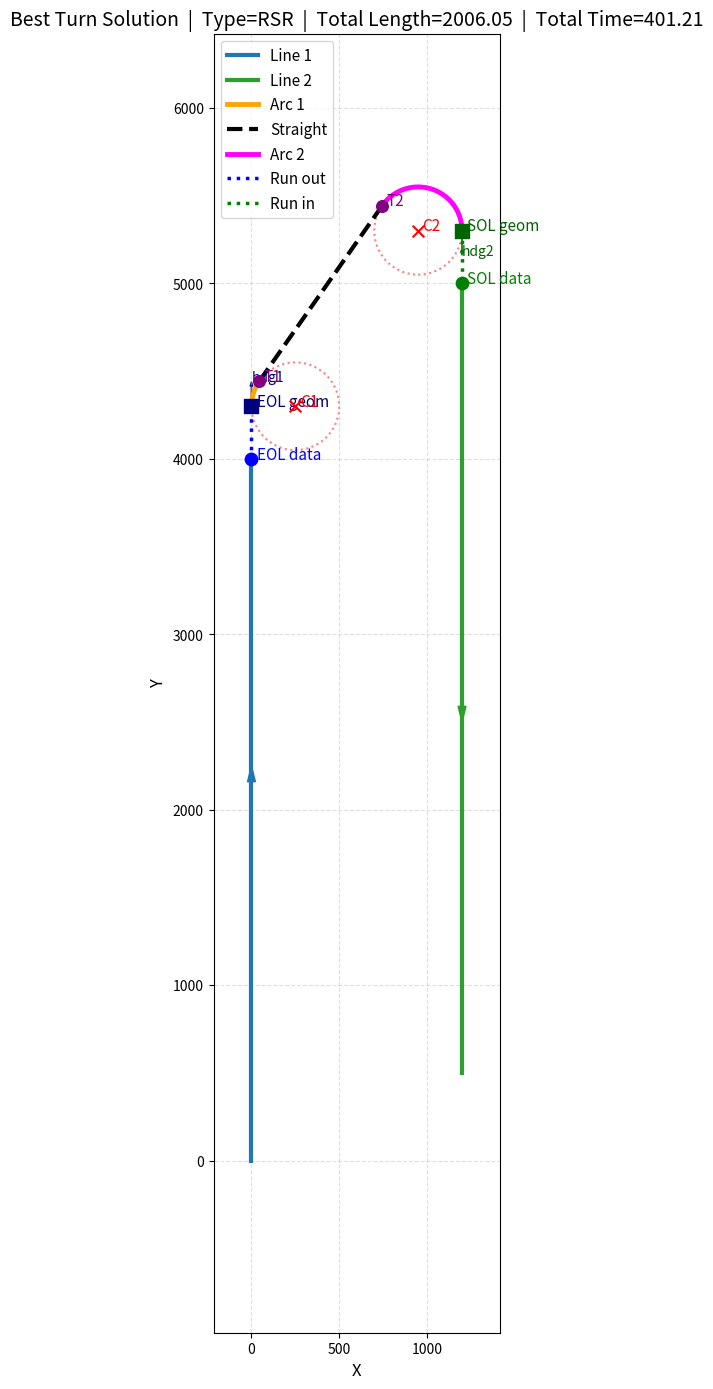

Generate this figure with matplotlib:
from dataclasses import dataclass
from math import sqrt, atan2, cos, sin, acos, pi, degrees
from typing import Optional, List, Tuple

import matplotlib.pyplot as plt


# =========================
# 基础数据结构
# =========================

@dataclass
class Point:
    x: float
    y: float


@dataclass
class State:
    p: Point
    heading: float  # 弧度


@dataclass
class VerticalLine:
    """
    南北向测线（平行于Y轴）

    约定：
    - y_start: 采集起点
    - y_end  : 采集终点
    - direction = +1 表示沿 +Y 方向采集
    - direction = -1 表示沿 -Y 方向采集

    要求：
    - 若 direction = +1, 则通常 y_end > y_start
    - 若 direction = -1, 则通常 y_end < y_start
    """
    x: float
    y_start: float
    y_end: float
    direction: int  # +1 or -1

    @property
    def length(self) -> float:
        return abs(self.y_end - self.y_start)

    @property
    def heading(self) -> float:
        return pi / 2 if self.direction > 0 else -pi / 2


@dataclass
class TangentSolution:
    tangent_point1: Point
    tangent_point2: Point


@dataclass
class DubinsPath:
    path_type: str = ""
    valid: bool = False
    arc1_angle: float = 0.0
    arc1_length: float = 0.0
    straight_length: float = 0.0
    arc2_angle: float = 0.0
    arc2_length: float = 0.0
    total_length: float = 0.0
    total_time: float = 0.0
    center1: Optional[Point] = None
    center2: Optional[Point] = None
    tangent_point1: Optional[Point] = None
    tangent_point2: Optional[Point] = None


@dataclass
class TurnCandidate:
    eol_data_y: float
    sol_data_y: float
    eol_data_point: Point
    sol_data_point: Point
    eol_geom: State
    sol_geom: State
    dubins: DubinsPath
    total_cost: float


# =========================
# 全局参数
# =========================

EPS = 1e-9
DOT_TOL = 0.995


# =========================
# 基础几何函数
# =========================

def distance(p1: Point, p2: Point) -> float:
    return sqrt((p1.x - p2.x) ** 2 + (p1.y - p2.y) ** 2)


def mod2pi(a: float) -> float:
    while a < 0:
        a += 2 * pi
    while a >= 2 * pi:
        a -= 2 * pi
    return a


def left_normal(psi: float) -> Tuple[float, float]:
    return -sin(psi), cos(psi)


def right_normal(psi: float) -> Tuple[float, float]:
    return sin(psi), -cos(psi)


def polar_angle(center: Point, point: Point) -> float:
    return atan2(point.y - center.y, point.x - center.x)


def compute_arc_angle(center: Point, point_from: Point, point_to: Point, turn: str) -> float:
    a1 = polar_angle(center, point_from)
    a2 = polar_angle(center, point_to)

    if turn == 'L':
        return mod2pi(a2 - a1)
    else:
        return mod2pi(a1 - a2)


def turning_circle_center(state: State, R: float, turn: str) -> Point:
    if turn == 'L':
        nx, ny = left_normal(state.heading)
    else:
        nx, ny = right_normal(state.heading)

    return Point(
        x=state.p.x + R * nx,
        y=state.p.y + R * ny
    )


def normalize(vx: float, vy: float) -> Optional[Tuple[float, float]]:
    n = sqrt(vx * vx + vy * vy)
    if n < EPS:
        return None
    return vx / n, vy / n


# =========================
# 切向一致性检查
# =========================

def tangent_direction_on_circle(center: Point, point: Point, turn: str) -> Tuple[float, float]:
    rx = point.x - center.x
    ry = point.y - center.y
    r = normalize(rx, ry)
    if r is None:
        return 0.0, 0.0
    rx, ry = r

    if turn == 'L':
        tx, ty = -ry, rx
    else:
        tx, ty = ry, -rx

    t = normalize(tx, ty)
    return t if t is not None else (0.0, 0.0)


def tangent_direction_is_consistent(
    c1: Point, t1: Point,
    c2: Point, t2: Point,
    turn1: str, turn2: str,
    debug: bool = False
) -> bool:
    s = normalize(t2.x - t1.x, t2.y - t1.y)
    if s is None:
        return False
    sx, sy = s

    v1x, v1y = tangent_direction_on_circle(c1, t1, turn1)
    v2x, v2y = tangent_direction_on_circle(c2, t2, turn2)

    dot1 = v1x * sx + v1y * sy
    dot2 = v2x * sx + v2y * sy

    if debug:
        print(f"      tangent consistency: dot1={dot1:.6f}, dot2={dot2:.6f}")

    return dot1 > DOT_TOL and dot2 > DOT_TOL


# =========================
# 公切线求解
# =========================

def solve_outer_tangent(c1: Point, c2: Point, R: float, turn: str, debug: bool = False) -> Optional[TangentSolution]:
    dx = c2.x - c1.x
    dy = c2.y - c1.y
    D = sqrt(dx * dx + dy * dy)
    if D < EPS:
        return None

    ux = dx / D
    uy = dy / D
    perp = (-uy, ux)

    feasible = []

    for sign in (+1.0, -1.0):
        t1 = Point(c1.x + sign * R * perp[0], c1.y + sign * R * perp[1])
        t2 = Point(c2.x + sign * R * perp[0], c2.y + sign * R * perp[1])

        ok = tangent_direction_is_consistent(c1, t1, c2, t2, turn, turn, debug=False)
        if debug:
            print(f"      outer tangent sign={sign:+.0f}, ok={ok}, "
                  f"T1=({t1.x:.2f},{t1.y:.2f}), T2=({t2.x:.2f},{t2.y:.2f})")

        if ok:
            feasible.append((t1, t2))

    if not feasible:
        return None

    t1, t2 = min(feasible, key=lambda pair: distance(pair[0], pair[1]))
    return TangentSolution(tangent_point1=t1, tangent_point2=t2)


def construct_inner_tangent_points(
    c1: Point, c2: Point, R: float,
    theta: float, turn1: str, turn2: str
) -> Optional[Tuple[Point, Point]]:
    dx, dy = cos(theta), sin(theta)

    left_n = (-dy, dx)
    right_n = (dy, -dx)

    if turn1 == 'L':
        r1 = right_n
    else:
        r1 = left_n

    if turn2 == 'L':
        r2 = right_n
    else:
        r2 = left_n

    t1 = Point(c1.x + R * r1[0], c1.y + R * r1[1])
    t2 = Point(c2.x + R * r2[0], c2.y + R * r2[1])

    s = normalize(t2.x - t1.x, t2.y - t1.y)
    if s is None:
        return None
    sx, sy = s

    if sx * dx + sy * dy < DOT_TOL:
        return None

    return t1, t2


def solve_inner_tangent(c1: Point, c2: Point, R: float, turn1: str, turn2: str, debug: bool = False) -> Optional[TangentSolution]:
    dx = c2.x - c1.x
    dy = c2.y - c1.y
    D = sqrt(dx * dx + dy * dy)

    if D < 2 * R - EPS:
        if debug:
            print(f"      inner tangent impossible: D={D:.3f} < 2R={2*R:.3f}")
        return None

    phi = atan2(dy, dx)
    alpha = acos(max(-1.0, min(1.0, 2 * R / D)))

    candidate_dirs = [phi + alpha, phi - alpha]
    feasible = []

    for theta in candidate_dirs:
        pair = construct_inner_tangent_points(c1, c2, R, theta, turn1, turn2)
        if pair is None:
            if debug:
                print(f"      inner theta={degrees(theta):.2f} deg -> construct failed")
            continue

        t1, t2 = pair
        ok = tangent_direction_is_consistent(c1, t1, c2, t2, turn1, turn2, debug=False)

        if debug:
            print(f"      inner theta={degrees(theta):.2f} deg, ok={ok}, "
                  f"T1=({t1.x:.2f},{t1.y:.2f}), T2=({t2.x:.2f},{t2.y:.2f})")

        if ok:
            feasible.append((t1, t2))

    if not feasible:
        return None

    t1, t2 = min(feasible, key=lambda pair: distance(pair[0], pair[1]))
    return TangentSolution(tangent_point1=t1, tangent_point2=t2)


# =========================
# Dubins CSC
# =========================

def solve_one_csc_path(
    start_state: State,
    end_state: State,
    R: float,
    path_type: str,
    speed: float,
    debug: bool = False
) -> DubinsPath:
    turn1 = path_type[0]
    turn2 = path_type[2]

    c1 = turning_circle_center(start_state, R, turn1)
    c2 = turning_circle_center(end_state, R, turn2)

    if debug:
        print(f"    solve {path_type}:")
        print(f"      start=({start_state.p.x:.2f},{start_state.p.y:.2f}), hdg={degrees(start_state.heading):.2f}")
        print(f"      end  =({end_state.p.x:.2f},{end_state.p.y:.2f}), hdg={degrees(end_state.heading):.2f}")
        print(f"      c1=({c1.x:.2f},{c1.y:.2f}), c2=({c2.x:.2f},{c2.y:.2f})")

    if turn1 == turn2:
        tangent_solution = solve_outer_tangent(c1, c2, R, turn1, debug=debug)
    else:
        tangent_solution = solve_inner_tangent(c1, c2, R, turn1, turn2, debug=debug)

    if tangent_solution is None:
        if debug:
            print("      tangent solution = None")
        return DubinsPath(valid=False)

    t1 = tangent_solution.tangent_point1
    t2 = tangent_solution.tangent_point2

    if not tangent_direction_is_consistent(c1, t1, c2, t2, turn1, turn2, debug=debug):
        if debug:
            print("      final tangent consistency failed")
        return DubinsPath(valid=False)

    arc1_angle = compute_arc_angle(c1, start_state.p, t1, turn1)
    arc2_angle = compute_arc_angle(c2, t2, end_state.p, turn2)

    arc1_length = R * arc1_angle
    straight_length = distance(t1, t2)
    arc2_length = R * arc2_angle

    total_length = arc1_length + straight_length + arc2_length
    total_time = total_length / speed

    if debug:
        print(f"      arc1={degrees(arc1_angle):.3f} deg, straight={straight_length:.3f}, "
              f"arc2={degrees(arc2_angle):.3f} deg, total={total_length:.3f}")

    return DubinsPath(
        path_type=path_type,
        valid=True,
        arc1_angle=arc1_angle,
        arc1_length=arc1_length,
        straight_length=straight_length,
        arc2_angle=arc2_angle,
        arc2_length=arc2_length,
        total_length=total_length,
        total_time=total_time,
        center1=c1,
        center2=c2,
        tangent_point1=t1,
        tangent_point2=t2
    )


def shortest_dubins_csc(
    start_state: State,
    end_state: State,
    R: float,
    speed: float,
    debug: bool = False
) -> DubinsPath:
    candidates = []

    for path_type in ["LSL", "RSR", "LSR", "RSL"]:
        p = solve_one_csc_path(start_state, end_state, R, path_type, speed, debug=debug)
        if p.valid:
            if debug:
                print(f"    [VALID] {path_type}: total_length={p.total_length:.3f}")
            candidates.append(p)
        else:
            if debug:
                print(f"    [INVALID] {path_type}")

    if not candidates:
        return DubinsPath(valid=False)

    best = min(candidates, key=lambda item: item.total_length)
    if debug:
        print(f"    [BEST] {best.path_type}, total_length={best.total_length:.3f}")
    return best


# =========================
# 测线点构造
# =========================

def point_on_vertical_line(line: VerticalLine, y: float) -> Point:
    return Point(line.x, y)


def build_eol_geom(line1: VerticalLine, eol_data_y: float, L_out: float) -> Tuple[State, Point]:
    """
    EOL数据点可搜索
    EOL几何点 = EOL数据点沿采集方向前进 L_out
    """
    data_pt = point_on_vertical_line(line1, eol_data_y)
    geom_pt = Point(line1.x, eol_data_y + line1.direction * L_out)
    return State(p=geom_pt, heading=line1.heading), data_pt


def build_sol_geom_fixed_head(line2: VerticalLine, L_in: float) -> Tuple[State, Point]:
    """
    SOL固定在线头（采集起点）
    SOL数据点 = line2.y_start
    SOL几何点 = 在正式采集前，沿反方向回退 L_in
              = data_pt - direction * L_in
    """
    sol_data_y = line2.y_start
    data_pt = point_on_vertical_line(line2, sol_data_y)
    geom_pt = Point(line2.x, sol_data_y - line2.direction * L_in)
    return State(p=geom_pt, heading=line2.heading), data_pt


# =========================
# 候选搜索范围
# =========================

def generate_candidate_eol_y(line1: VerticalLine, dy: float, search_back_length: float) -> List[float]:
    """
    在第一条线尾附近搜索 EOL
    由于 y_end 定义为采集终点，所以直接围绕 y_end 搜索即可。
    """
    vals = []

    if line1.direction > 0:
        y0 = max(line1.y_start, line1.y_end - search_back_length)
        y1 = line1.y_end
        y = y0
        while y <= y1 + EPS:
            vals.append(y)
            y += dy
    else:
        y0 = min(line1.y_start, line1.y_end + search_back_length)
        y1 = line1.y_end
        y = y0
        while y >= y1 - EPS:
            vals.append(y)
            y -= dy

    return vals


# =========================
# 主优化器：SOL固定在线头
# =========================

def optimize_turn_between_vertical_lines(
    line1: VerticalLine,
    line2: VerticalLine,
    L_out: float,
    L_in: float,
    R: float,
    speed: float,
    dy_eol: float = 50.0,
    search_back_length: float = 1000.0,
    debug: bool = False
) -> Optional[TurnCandidate]:
    best: Optional[TurnCandidate] = None

    eol_candidates = generate_candidate_eol_y(line1, dy_eol, search_back_length)
    sol_geom, sol_data_point = build_sol_geom_fixed_head(line2, L_in)
    sol_data_y = line2.y_start

    if debug:
        print(f"[SEARCH] EOL candidates={len(eol_candidates)}, SOL fixed at line head y={sol_data_y:.2f}")

    for idx, eol_y in enumerate(eol_candidates):
        eol_geom, eol_data_point = build_eol_geom(line1, eol_y, L_out)

        local_debug = False
        # 如果需要单点深度调试，可改这里
        # local_debug = debug and (idx == len(eol_candidates) - 1)

        dubins = shortest_dubins_csc(eol_geom, sol_geom, R, speed, debug=local_debug)
        if not dubins.valid:
            continue

        total_cost = dubins.total_time

        cand = TurnCandidate(
            eol_data_y=eol_y,
            sol_data_y=sol_data_y,
            eol_data_point=eol_data_point,
            sol_data_point=sol_data_point,
            eol_geom=eol_geom,
            sol_geom=sol_geom,
            dubins=dubins,
            total_cost=total_cost
        )

        if best is None or cand.total_cost < best.total_cost:
            best = cand
            if debug:
                print(
                    f"[UPDATE BEST] eol_y={eol_y:.2f}, "
                    f"sol_y={sol_data_y:.2f}, "
                    f"type={dubins.path_type}, "
                    f"total_length={dubins.total_length:.3f}, "
                    f"total_time={dubins.total_time:.3f}"
                )

    return best


# =========================
# 打印结果
# =========================

def print_result(best: Optional[TurnCandidate]):
    if best is None:
        print("未找到可行换线路径。")
        return

    d = best.dubins
    print("========== 最优换线结果 ==========")
    print(f"EOL 数据点: ({best.eol_data_point.x:.3f}, {best.eol_data_point.y:.3f})")
    print(f"SOL 数据点: ({best.sol_data_point.x:.3f}, {best.sol_data_point.y:.3f}) [固定在线头]")
    print(f"EOL 几何点: ({best.eol_geom.p.x:.3f}, {best.eol_geom.p.y:.3f})  heading={degrees(best.eol_geom.heading):.2f} deg")
    print(f"SOL 几何点: ({best.sol_geom.p.x:.3f}, {best.sol_geom.p.y:.3f})  heading={degrees(best.sol_geom.heading):.2f} deg")
    print(f"路径类型: {d.path_type}")
    print(f"第一圆弧角度: {degrees(d.arc1_angle):.3f} deg")
    print(f"第一圆弧长度: {d.arc1_length:.3f}")
    print(f"直线段长度 : {d.straight_length:.3f}")
    print(f"第二圆弧角度: {degrees(d.arc2_angle):.3f} deg")
    print(f"第二圆弧长度: {d.arc2_length:.3f}")
    print(f"总长度     : {d.total_length:.3f}")
    print(f"总时间     : {d.total_time:.3f}")
    print(f"圆心1       : ({d.center1.x:.3f}, {d.center1.y:.3f})")
    print(f"圆心2       : ({d.center2.x:.3f}, {d.center2.y:.3f})")
    print(f"切点1       : ({d.tangent_point1.x:.3f}, {d.tangent_point1.y:.3f})")
    print(f"切点2       : ({d.tangent_point2.x:.3f}, {d.tangent_point2.y:.3f})")
    print("==================================")


# =========================
# 可视化
# =========================

def sample_arc(center: Point, radius: float, p_start: Point, p_end: Point, turn: str, n: int = 100):
    a1 = polar_angle(center, p_start)
    a2 = polar_angle(center, p_end)

    if turn == 'L':
        delta = mod2pi(a2 - a1)
        angles = [a1 + delta * i / (n - 1) for i in range(n)]
    else:
        delta = mod2pi(a1 - a2)
        angles = [a1 - delta * i / (n - 1) for i in range(n)]

    xs = [center.x + radius * cos(a) for a in angles]
    ys = [center.y + radius * sin(a) for a in angles]
    return xs, ys


def sample_line(p1: Point, p2: Point, n: int = 50):
    xs = [p1.x + (p2.x - p1.x) * i / (n - 1) for i in range(n)]
    ys = [p1.y + (p2.y - p1.y) * i / (n - 1) for i in range(n)]
    return xs, ys


def draw_heading_arrow(ax, state: State, length: float = 150.0, color: str = "black", label: Optional[str] = None):
    dx = length * cos(state.heading)
    dy = length * sin(state.heading)
    ax.arrow(
        state.p.x, state.p.y, dx, dy,
        head_width=0.12 * length,
        head_length=0.18 * length,
        fc=color, ec=color, length_includes_head=True, alpha=0.8
    )
    if label:
        ax.text(state.p.x + dx, state.p.y + dy, label, color=color, fontsize=10)


def plot_turn_solution(
    line1: VerticalLine,
    line2: VerticalLine,
    best: Optional[TurnCandidate],
    R: float,
    show_circles: bool = True,
    figsize=(10, 12),
    dpi=200,
    save_path: Optional[str] = None
):
    if best is None:
        print("没有可视化结果：best is None")
        return

    fig, ax = plt.subplots(figsize=figsize, dpi=dpi)

    # 测线
    ax.plot([line1.x, line1.x], [line1.y_start, line1.y_end],
            color="tab:blue", linewidth=3.0, label="Line 1")
    ax.plot([line2.x, line2.x], [line2.y_start, line2.y_end],
            color="tab:green", linewidth=3.0, label="Line 2")

    # 测线方向箭头
    mid1 = 0.5 * (line1.y_start + line1.y_end)
    ax.arrow(line1.x, mid1, 0, 250 * line1.direction,
             head_width=45, head_length=90, fc="tab:blue", ec="tab:blue",
             length_includes_head=True)

    mid2 = 0.5 * (line2.y_start + line2.y_end)
    ax.arrow(line2.x, mid2, 0, 250 * line2.direction,
             head_width=45, head_length=90, fc="tab:green", ec="tab:green",
             length_includes_head=True)

    eol_data = best.eol_data_point
    sol_data = best.sol_data_point
    eol_geom = best.eol_geom
    sol_geom = best.sol_geom
    d = best.dubins

    # 数据点 / 几何点
    ax.scatter([eol_data.x], [eol_data.y], color="blue", s=80, zorder=5)
    ax.text(eol_data.x + 30, eol_data.y, "EOL data", color="blue", fontsize=11)

    ax.scatter([sol_data.x], [sol_data.y], color="green", s=80, zorder=5)
    ax.text(sol_data.x + 30, sol_data.y, "SOL data", color="green", fontsize=11)

    ax.scatter([eol_geom.p.x], [eol_geom.p.y], color="navy", s=90, marker="s", zorder=6)
    ax.text(eol_geom.p.x + 30, eol_geom.p.y, "EOL geom", color="navy", fontsize=11)

    ax.scatter([sol_geom.p.x], [sol_geom.p.y], color="darkgreen", s=90, marker="s", zorder=6)
    ax.text(sol_geom.p.x + 30, sol_geom.p.y, "SOL geom", color="darkgreen", fontsize=11)

    draw_heading_arrow(ax, eol_geom, length=140.0, color="navy", label="hdg1")
    draw_heading_arrow(ax, sol_geom, length=140.0, color="darkgreen", label="hdg2")

    # 圆心 / 切点
    ax.scatter([d.center1.x], [d.center1.y], color="red", s=70, marker="x", zorder=6)
    ax.text(d.center1.x + 25, d.center1.y, "C1", color="red", fontsize=11)

    ax.scatter([d.center2.x], [d.center2.y], color="red", s=70, marker="x", zorder=6)
    ax.text(d.center2.x + 25, d.center2.y, "C2", color="red", fontsize=11)

    ax.scatter([d.tangent_point1.x], [d.tangent_point1.y], color="purple", s=70, zorder=6)
    ax.text(d.tangent_point1.x + 25, d.tangent_point1.y, "T1", color="purple", fontsize=11)

    ax.scatter([d.tangent_point2.x], [d.tangent_point2.y], color="purple", s=70, zorder=6)
    ax.text(d.tangent_point2.x + 25, d.tangent_point2.y, "T2", color="purple", fontsize=11)

    # 路径
    turn1 = d.path_type[0]
    turn2 = d.path_type[2]

    arc1_x, arc1_y = sample_arc(d.center1, R, eol_geom.p, d.tangent_point1, turn1, n=240)
    line_x, line_y = sample_line(d.tangent_point1, d.tangent_point2, n=120)
    arc2_x, arc2_y = sample_arc(d.center2, R, d.tangent_point2, sol_geom.p, turn2, n=240)

    ax.plot(arc1_x, arc1_y, color="orange", linewidth=3.5, label="Arc 1")
    ax.plot(line_x, line_y, color="black", linewidth=3.0, linestyle="--", label="Straight")
    ax.plot(arc2_x, arc2_y, color="magenta", linewidth=3.5, label="Arc 2")

    # 圆轮廓
    if show_circles:
        circle1 = plt.Circle((d.center1.x, d.center1.y), R, color="red", fill=False, linestyle=":", alpha=0.5, linewidth=1.5)
        circle2 = plt.Circle((d.center2.x, d.center2.y), R, color="red", fill=False, linestyle=":", alpha=0.5, linewidth=1.5)
        ax.add_patch(circle1)
        ax.add_patch(circle2)

    # run out / run in
    ax.plot([eol_data.x, eol_geom.p.x], [eol_data.y, eol_geom.p.y],
            color="blue", linestyle=":", linewidth=2.5, label="Run out")
    ax.plot([sol_geom.p.x, sol_data.x], [sol_geom.p.y, sol_data.y],
            color="green", linestyle=":", linewidth=2.5, label="Run in")

    title = (
        f"Best Turn Solution  |  Type={d.path_type}  |  "
        f"Total Length={d.total_length:.2f}  |  Total Time={d.total_time:.2f}"
    )
    ax.set_title(title, fontsize=14)
    ax.set_xlabel("X", fontsize=12)
    ax.set_ylabel("Y", fontsize=12)
    ax.legend(loc="best", fontsize=11)
    ax.grid(True, linestyle="--", alpha=0.4)
    ax.set_aspect("equal", adjustable="box")

    xs = [
        line1.x, line2.x,
        eol_data.x, sol_data.x,
        eol_geom.p.x, sol_geom.p.x,
        d.center1.x, d.center2.x,
        d.tangent_point1.x, d.tangent_point2.x
    ]
    ys = [
        line1.y_start, line1.y_end,
        line2.y_start, line2.y_end,
        eol_data.y, sol_data.y,
        eol_geom.p.y, sol_geom.p.y,
        d.center1.y, d.center2.y,
        d.tangent_point1.y, d.tangent_point2.y
    ]
    margin_x = max(120.0, 0.18 * (max(xs) - min(xs) + 1.0))
    margin_y = max(120.0, 0.18 * (max(ys) - min(ys) + 1.0))

    ax.set_xlim(min(xs) - margin_x, max(xs) + margin_x)
    ax.set_ylim(min(ys) - margin_y, max(ys) + margin_y)

    plt.tight_layout()

    if save_path is not None:
        plt.savefig(save_path, dpi=dpi, bbox_inches="tight")
        print(f"图片已保存到: {save_path}")

    plt.show()


# =========================
# 示例主程序
# =========================

if __name__ == "__main__":
    # 第一条线：从下往上采
    line1 = VerticalLine(
        x=0.0,
        y_start=0.0,
        y_end=4000.0,
        direction=+1
    )

    # 第二条线：从上往下采
    # 注意：
    # y_start = 5000 表示采集起点（线头）
    # y_end   = 500  表示采集终点
    line2 = VerticalLine(
        x=1200.0,
        y_start=5000.0,
        y_end=500.0,
        direction=-1
    )

    L_out = 300.0
    L_in = 300.0
    R = 250.0
    speed = 5.0

    best = optimize_turn_between_vertical_lines(
        line1=line1,
        line2=line2,
        L_out=L_out,
        L_in=L_in,
        R=R,
        speed=speed,
        dy_eol=25.0,
        search_back_length=800.0,
        debug=True
    )

    print_result(best)
    # plot_turn_solution(line1, line2, best, R, show_circles=True, figsize=(8, 10))
    plot_turn_solution(
        line1,
        line2,
        best,
        R,
        show_circles=True,
        figsize=(12, 14),
        dpi=300,
        save_path="turn_solution_hd.png"
    )
